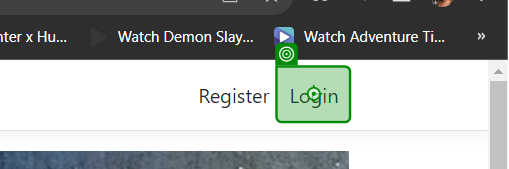
Workflow: Main

Step 1: click on 'Login'

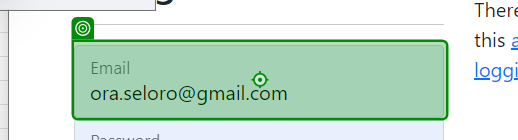
Step 2: type "[email redacted]" into 'INPUT Input_Email'

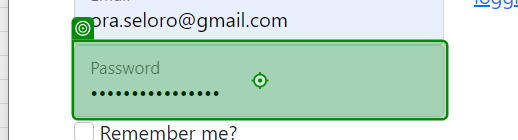
Step 3: type [PW] into 'INPUT Input_Password'

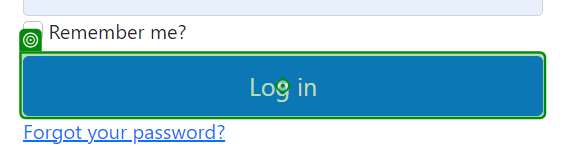
Step 4: click on 'Log in'

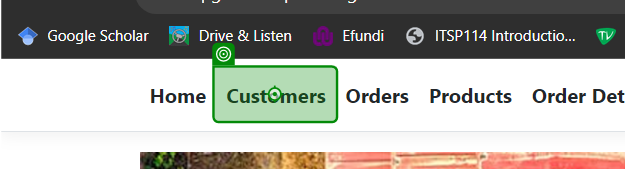
Step 5: click on 'Customers'

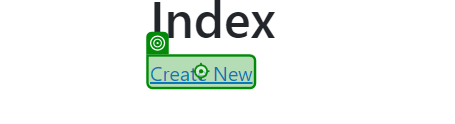
Step 6: click on 'Create New'

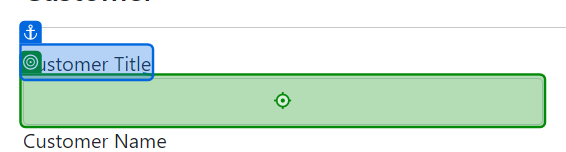
Step 7: type [CurrentRow.Item(1).ToString()] into 'Customer Title'

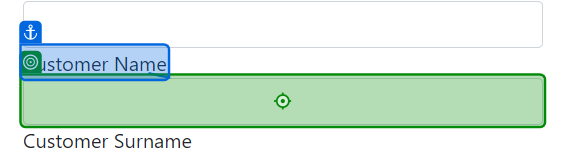
Step 8: type [CurrentRow.Item(2).ToString()] into 'Customer Name'

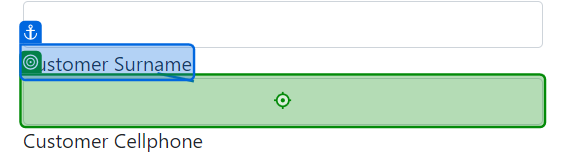
Step 9: type [CurrentRow.Item(3).ToString()] into 'Customer Surname'

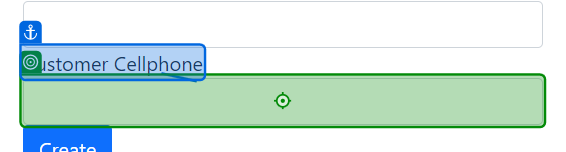
Step 10: type [CurrentRow.Item(4).ToString()] into 'Customer Cellphone'

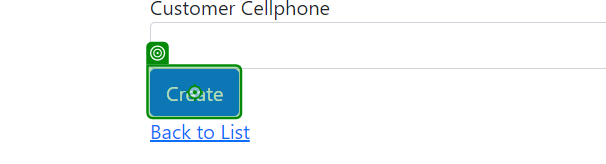
Step 11: click on 'Create'

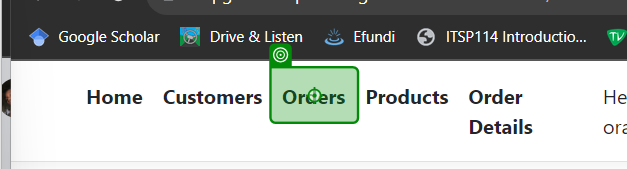
Step 12: click on 'Orders'

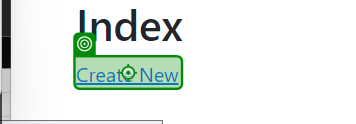
Step 13: click on 'Create New'

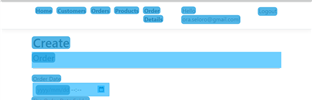
Step 14: CV Screen Scope 'HTML ' on the html

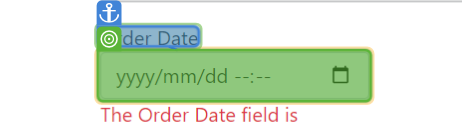
Step 15: type "[DateTime.ParseExact(CurrentRow.Item("OrderDate").ToString,"yyyy/MM/dd hh:mm",CultureInfo.CurrentCulture).ToString()]"

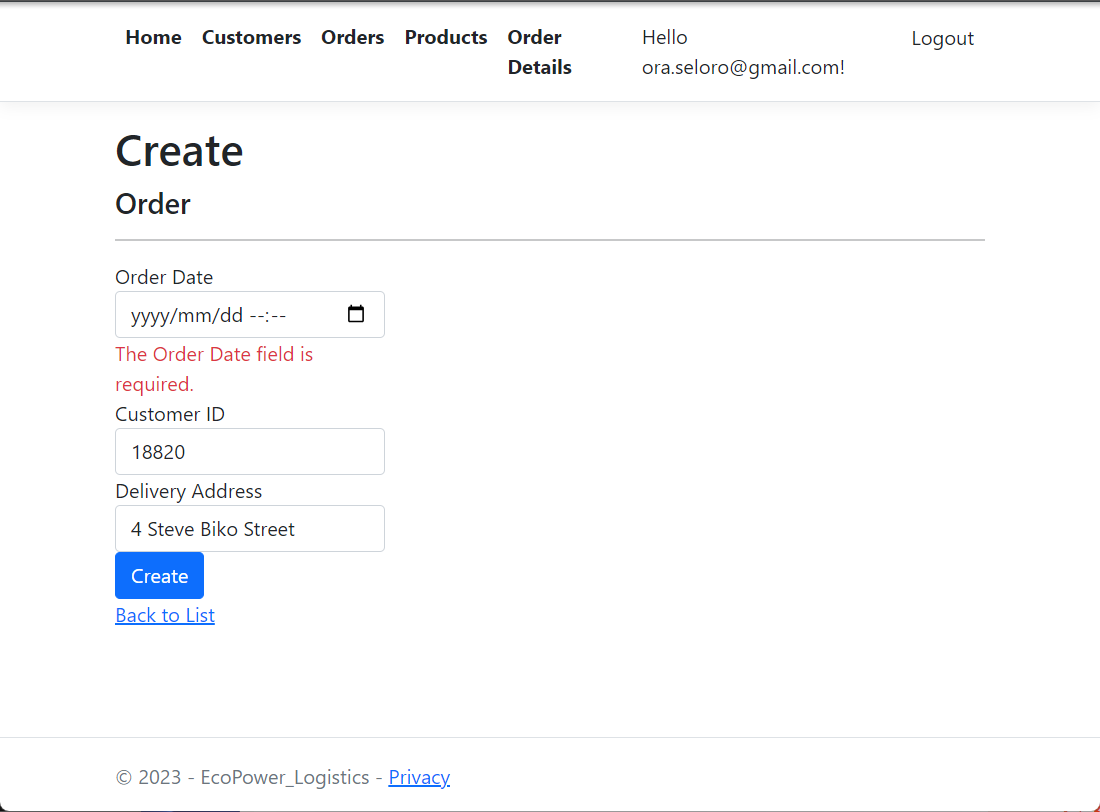
Step 16: Screen CV Type Into - 'Order D (Main)

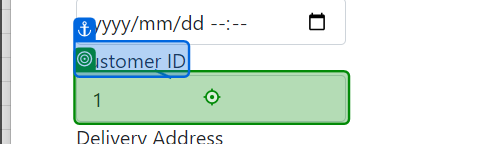
Step 17: type [CurrentRow.Item(2).ToString()] into 'Customer ID'

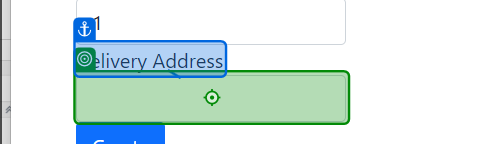
Step 18: type [CurrentRow.Item(3).ToString()] into 'Delivery Address'

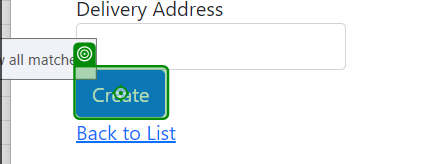
Step 19: click on 'Create'

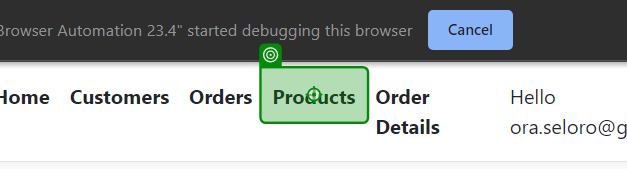
Step 20: click on 'Products'

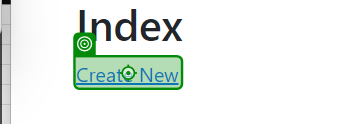
Step 21: click on 'Create New'

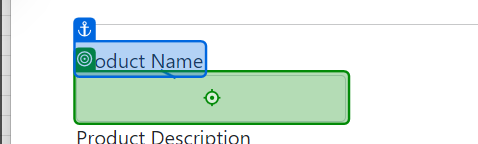
Step 22: type [CurrentRow.Item(1).ToString()] into 'Product Name'

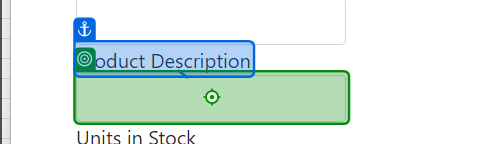
Step 23: type [CurrentRow.Item(2).ToString()] into 'Product Description'

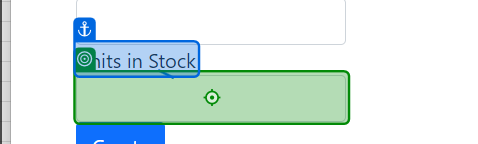
Step 24: type [CurrentRow.Item(3).ToString()] into 'Units in Stock'

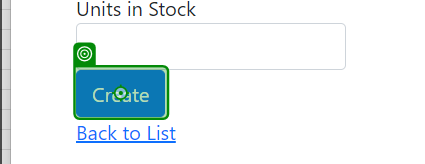
Step 25: click on 'Create'

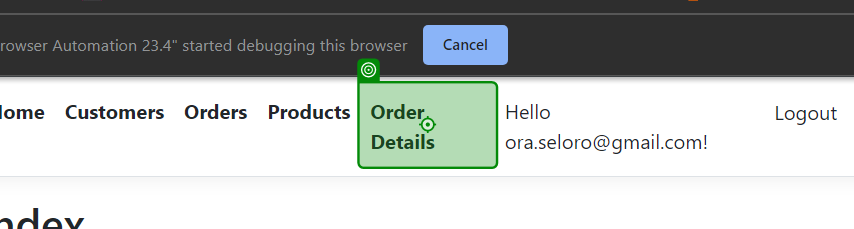
Step 26: click on 'Order Details'

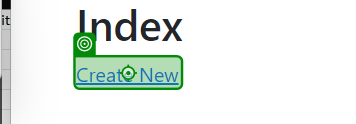
Step 27: click on 'Create New'

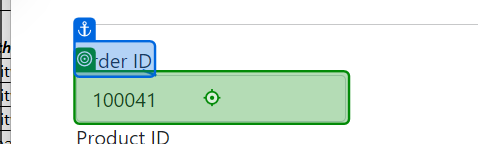
Step 28: type [CurrentRow.Item(1).ToString()] into 'Order ID'

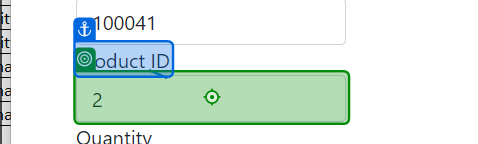
Step 29: type [CurrentRow.Item(2).ToString()] into 'Product ID'

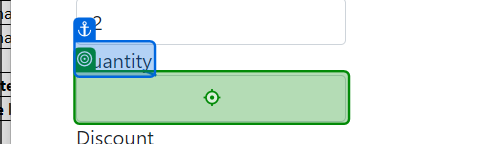
Step 30: type [CurrentRow.Item(3).ToString()] into 'Quantity'

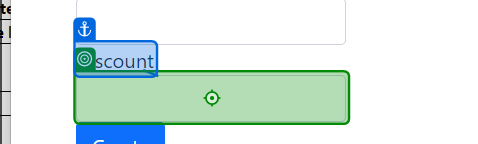
Step 31: type [CurrentRow.Item(4).ToString()] into 'Discount'

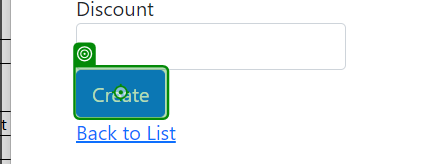
Step 32: click on 'Create'

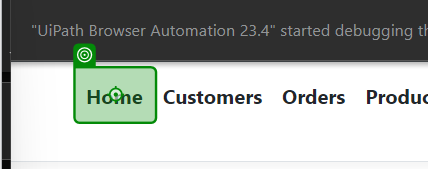
Step 33: click on 'Home'

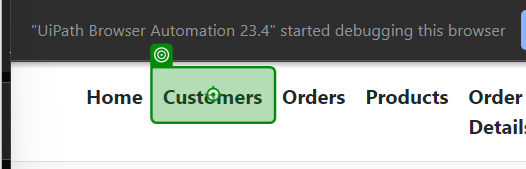
Step 34: click on 'Customers'

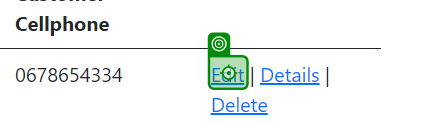
Step 35: click

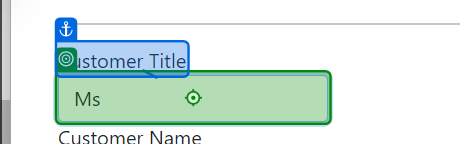
Step 36: type "Mr" into 'Customer Title'

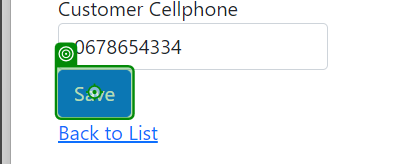
Step 37: click on 'Save'

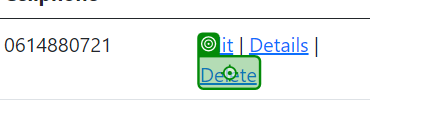
Step 38: click on 'Delete'

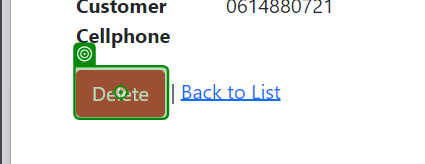
Step 39: click on 'Delete'

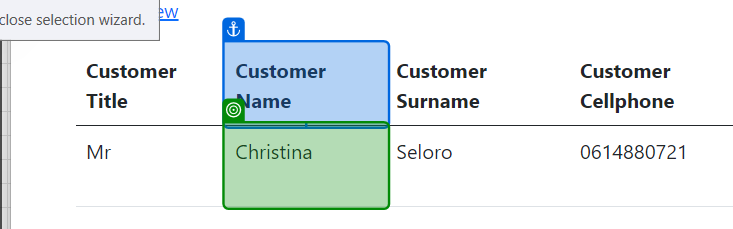
Step 40: get-text from 'Customer Name'